Dataset: formula-one-cars-images (GitHub, faw01/formula-one-image-classification-model). Classes: Alfa Romeo, BWT, Ferrari, Haas, McLaren, Mercedes, Red Bull, Renault, Toro Rosso, Williams.

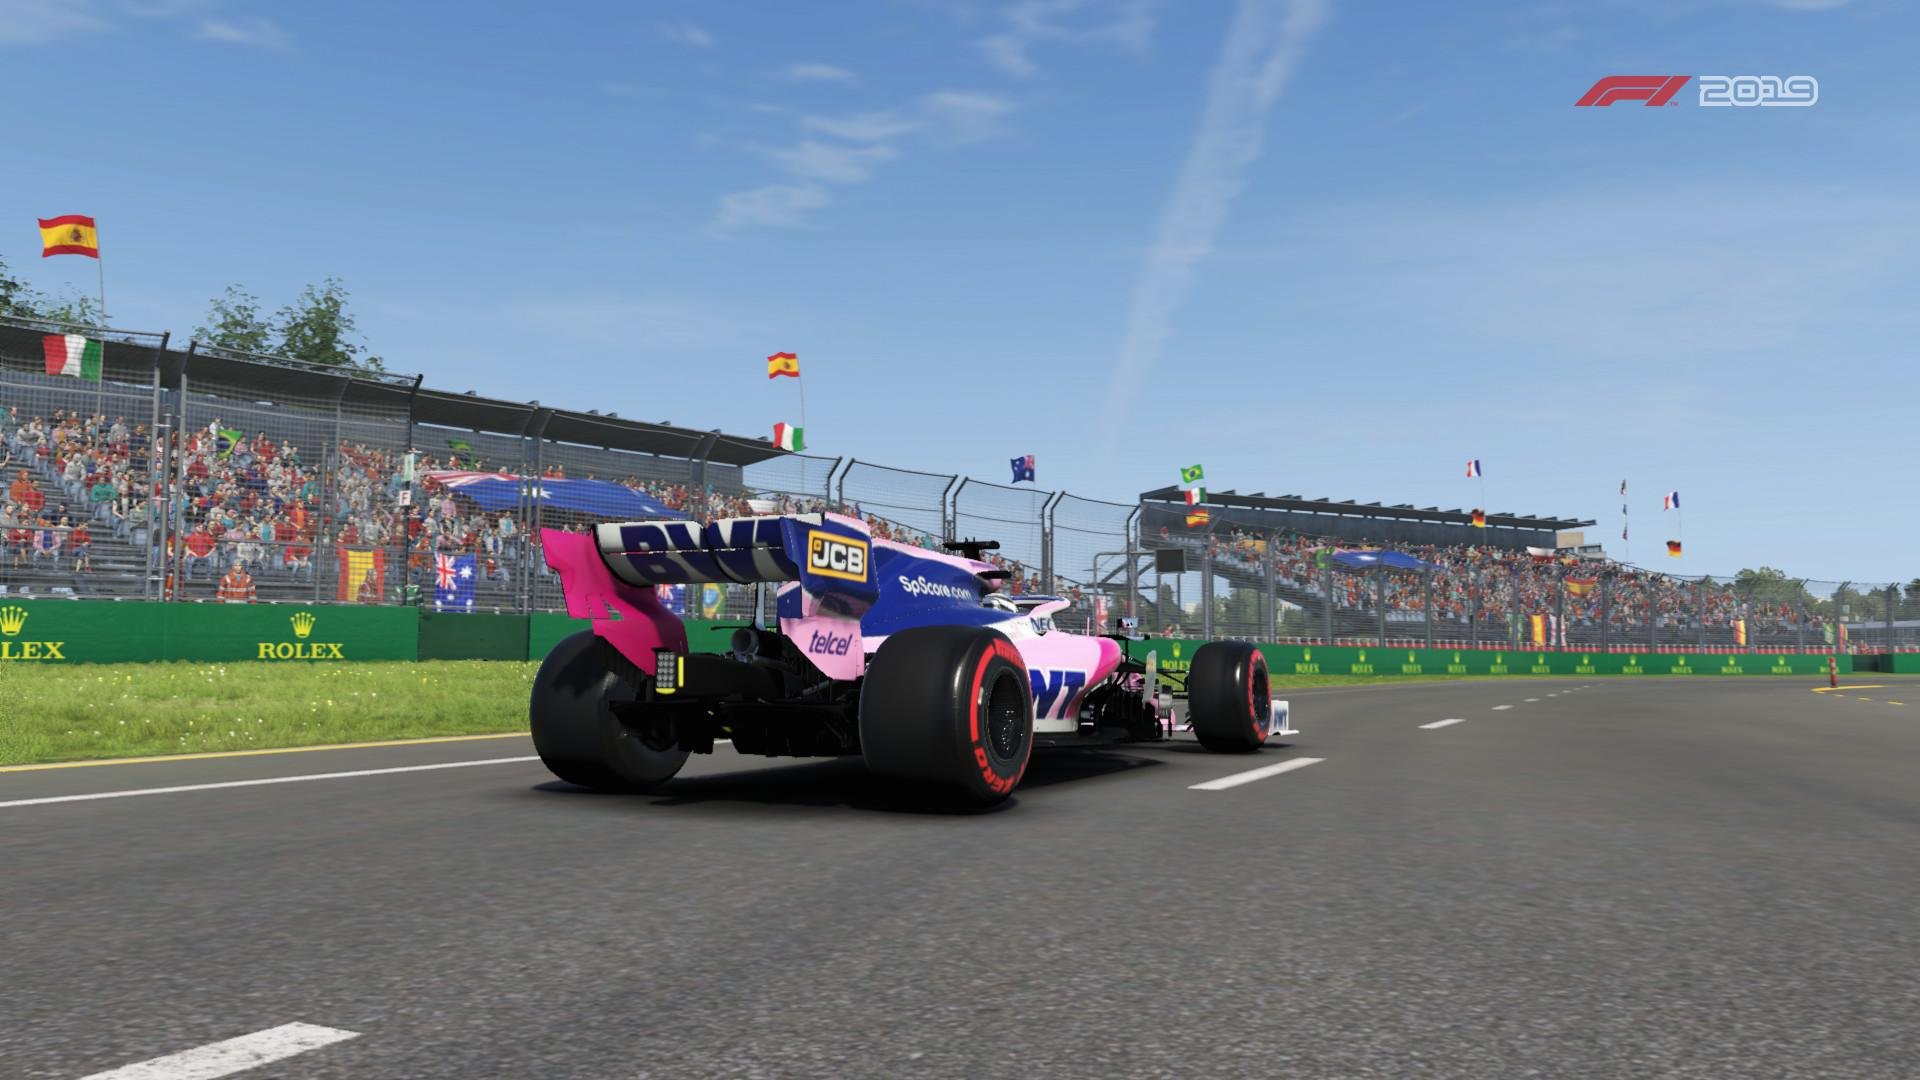
Label: BWT

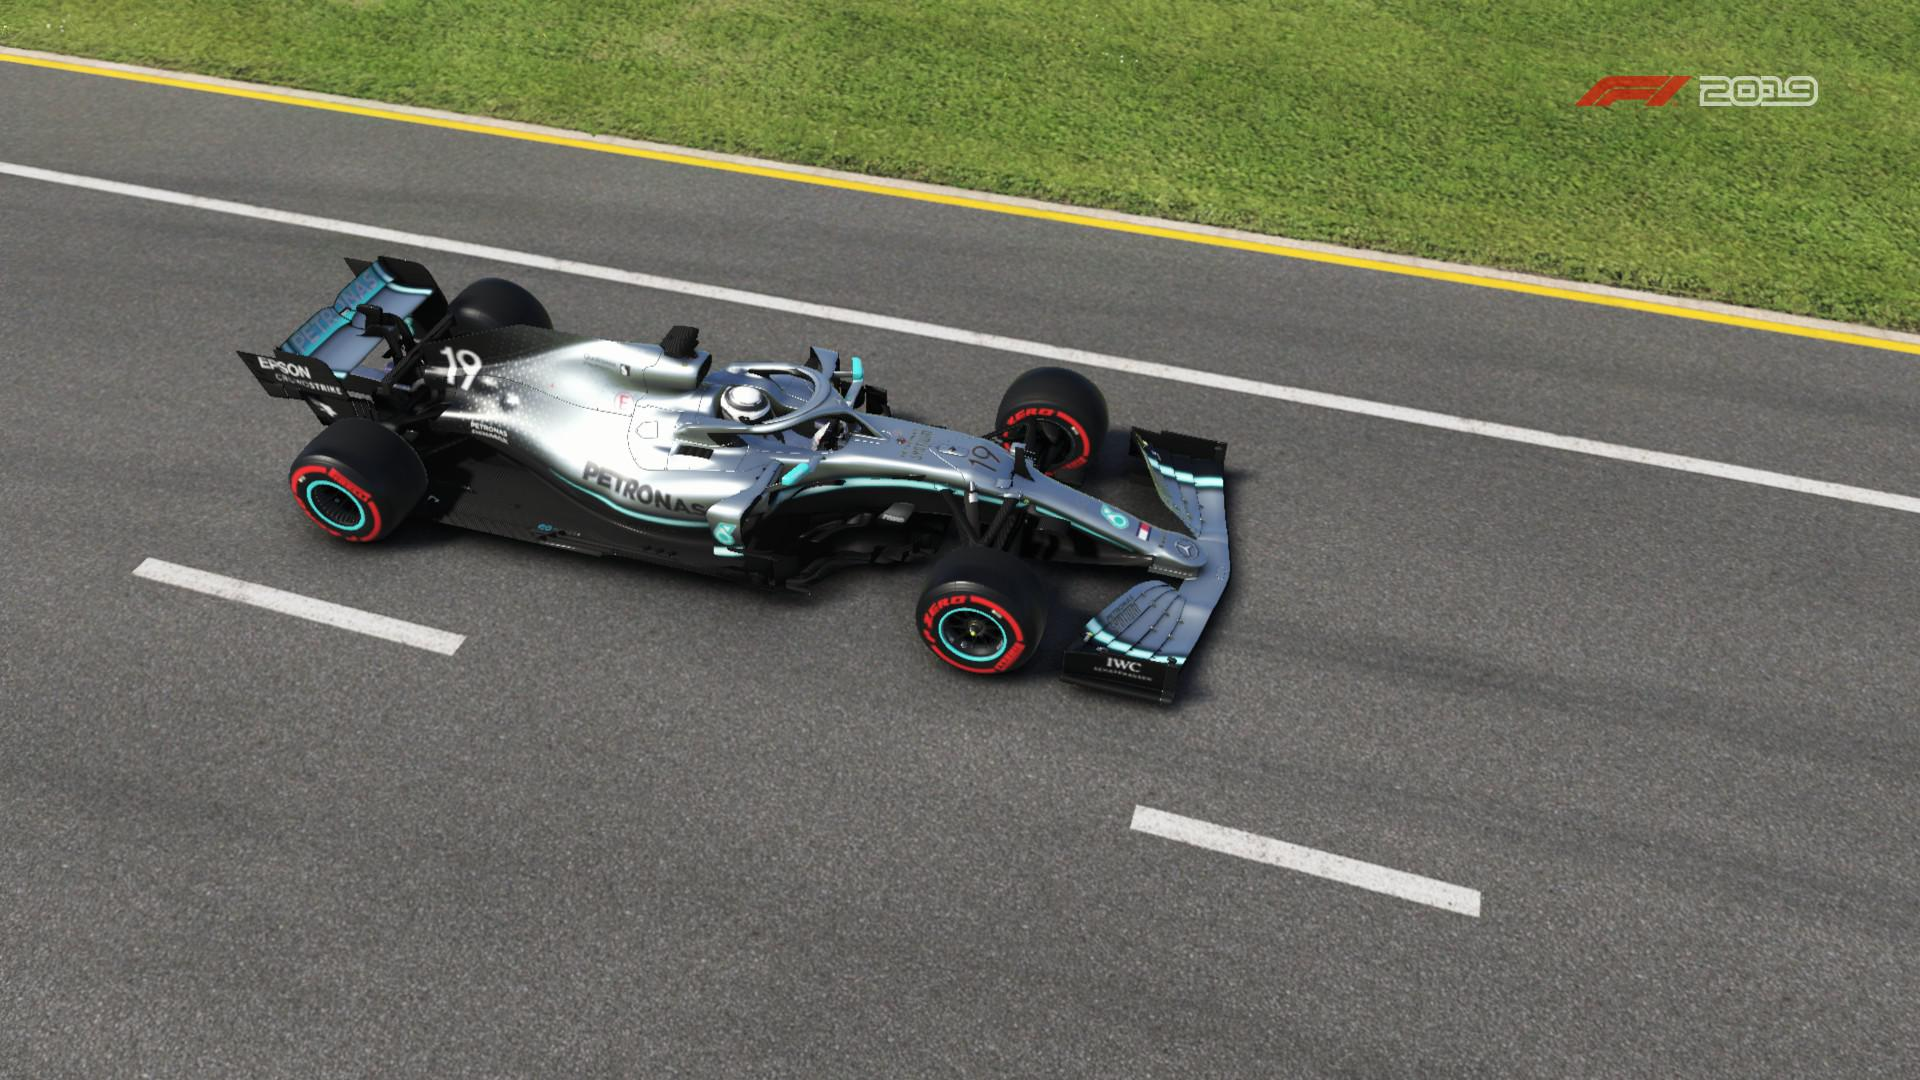
Label: Mercedes

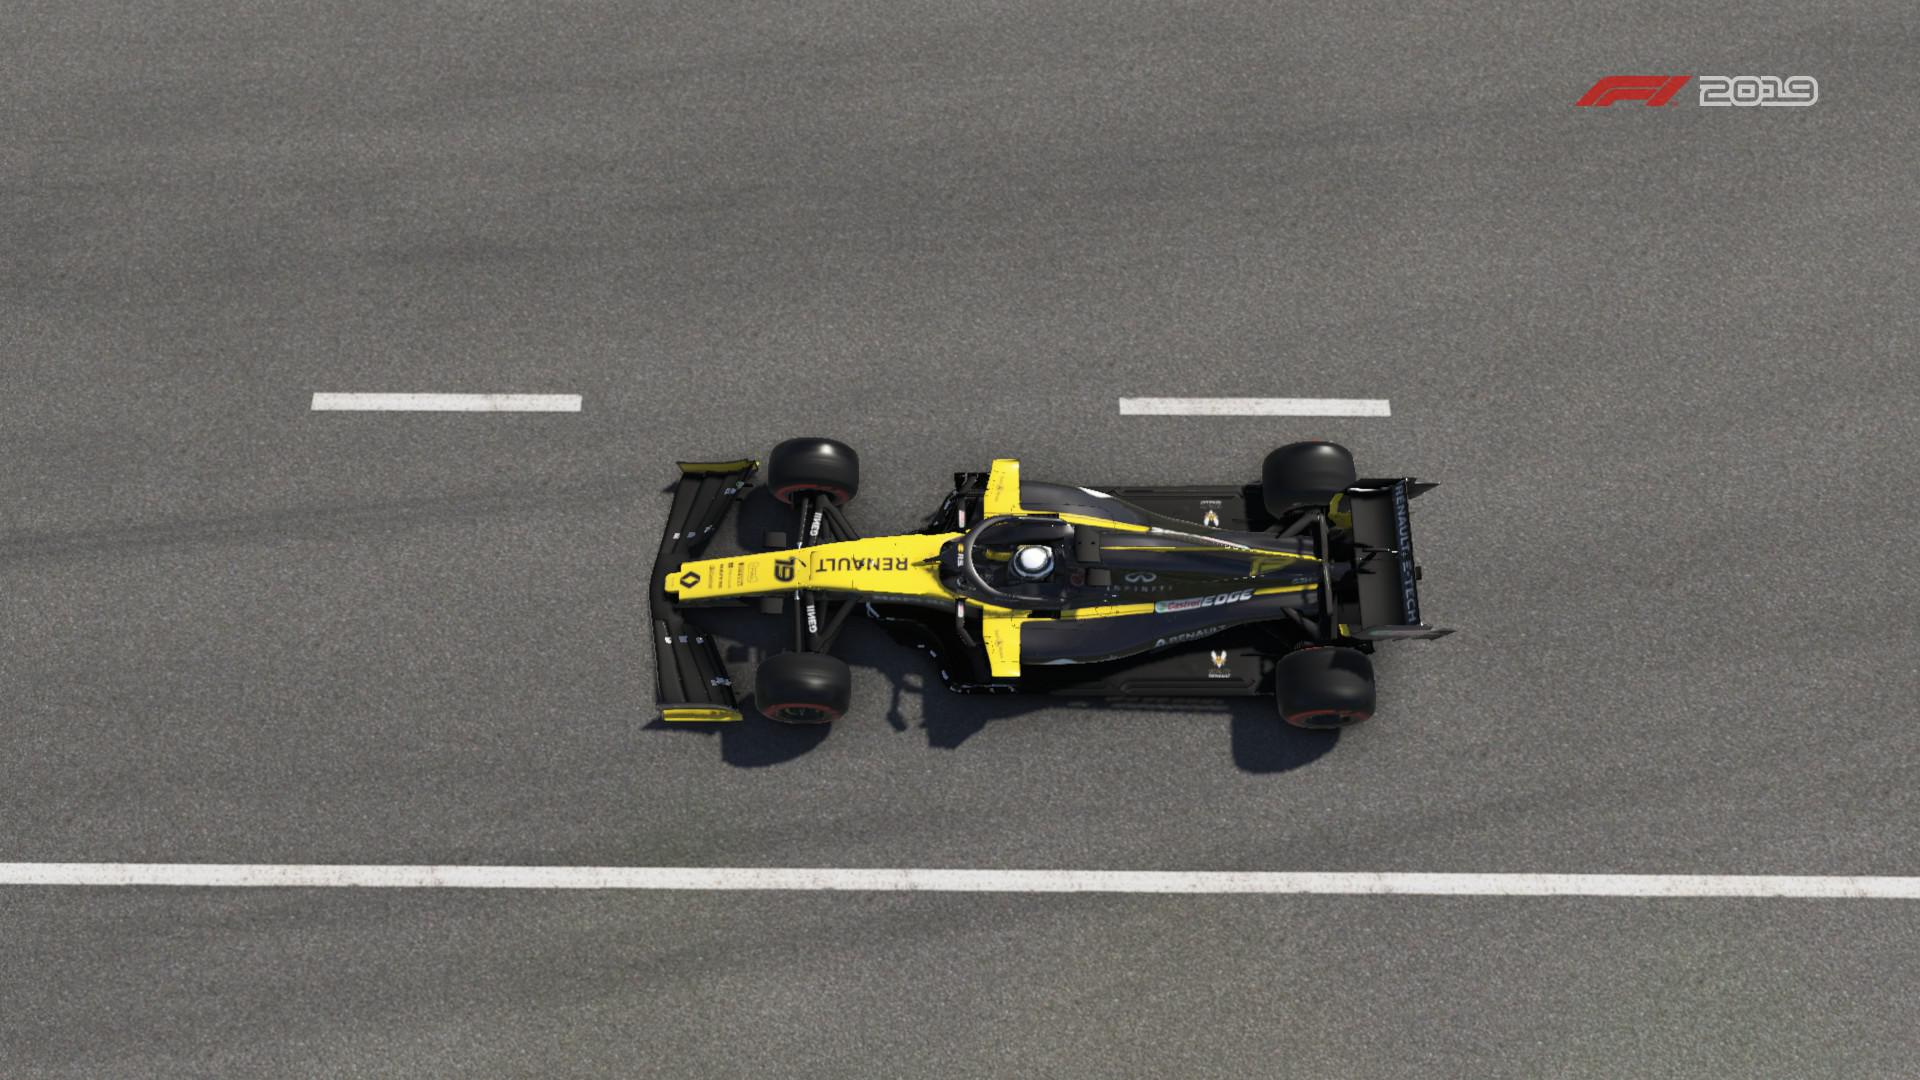
Label: Renault

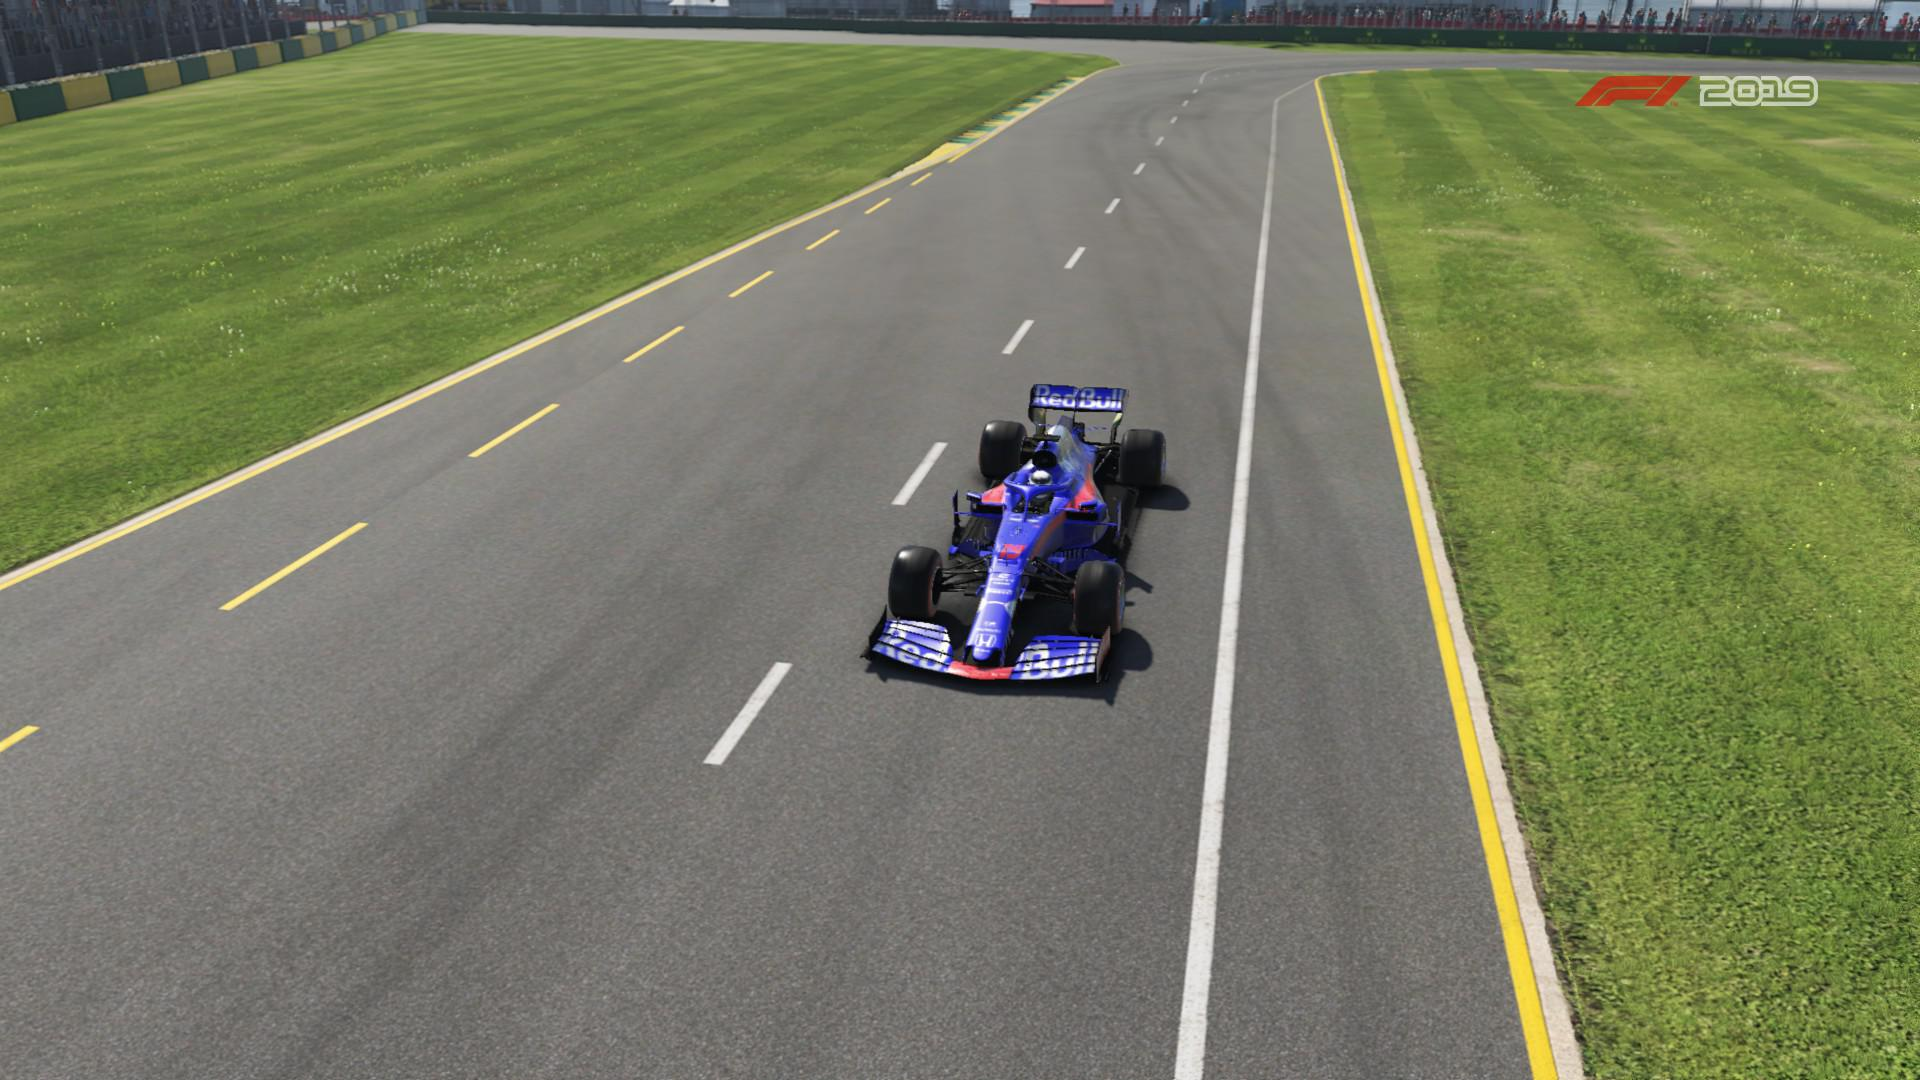
Label: Toro Rosso

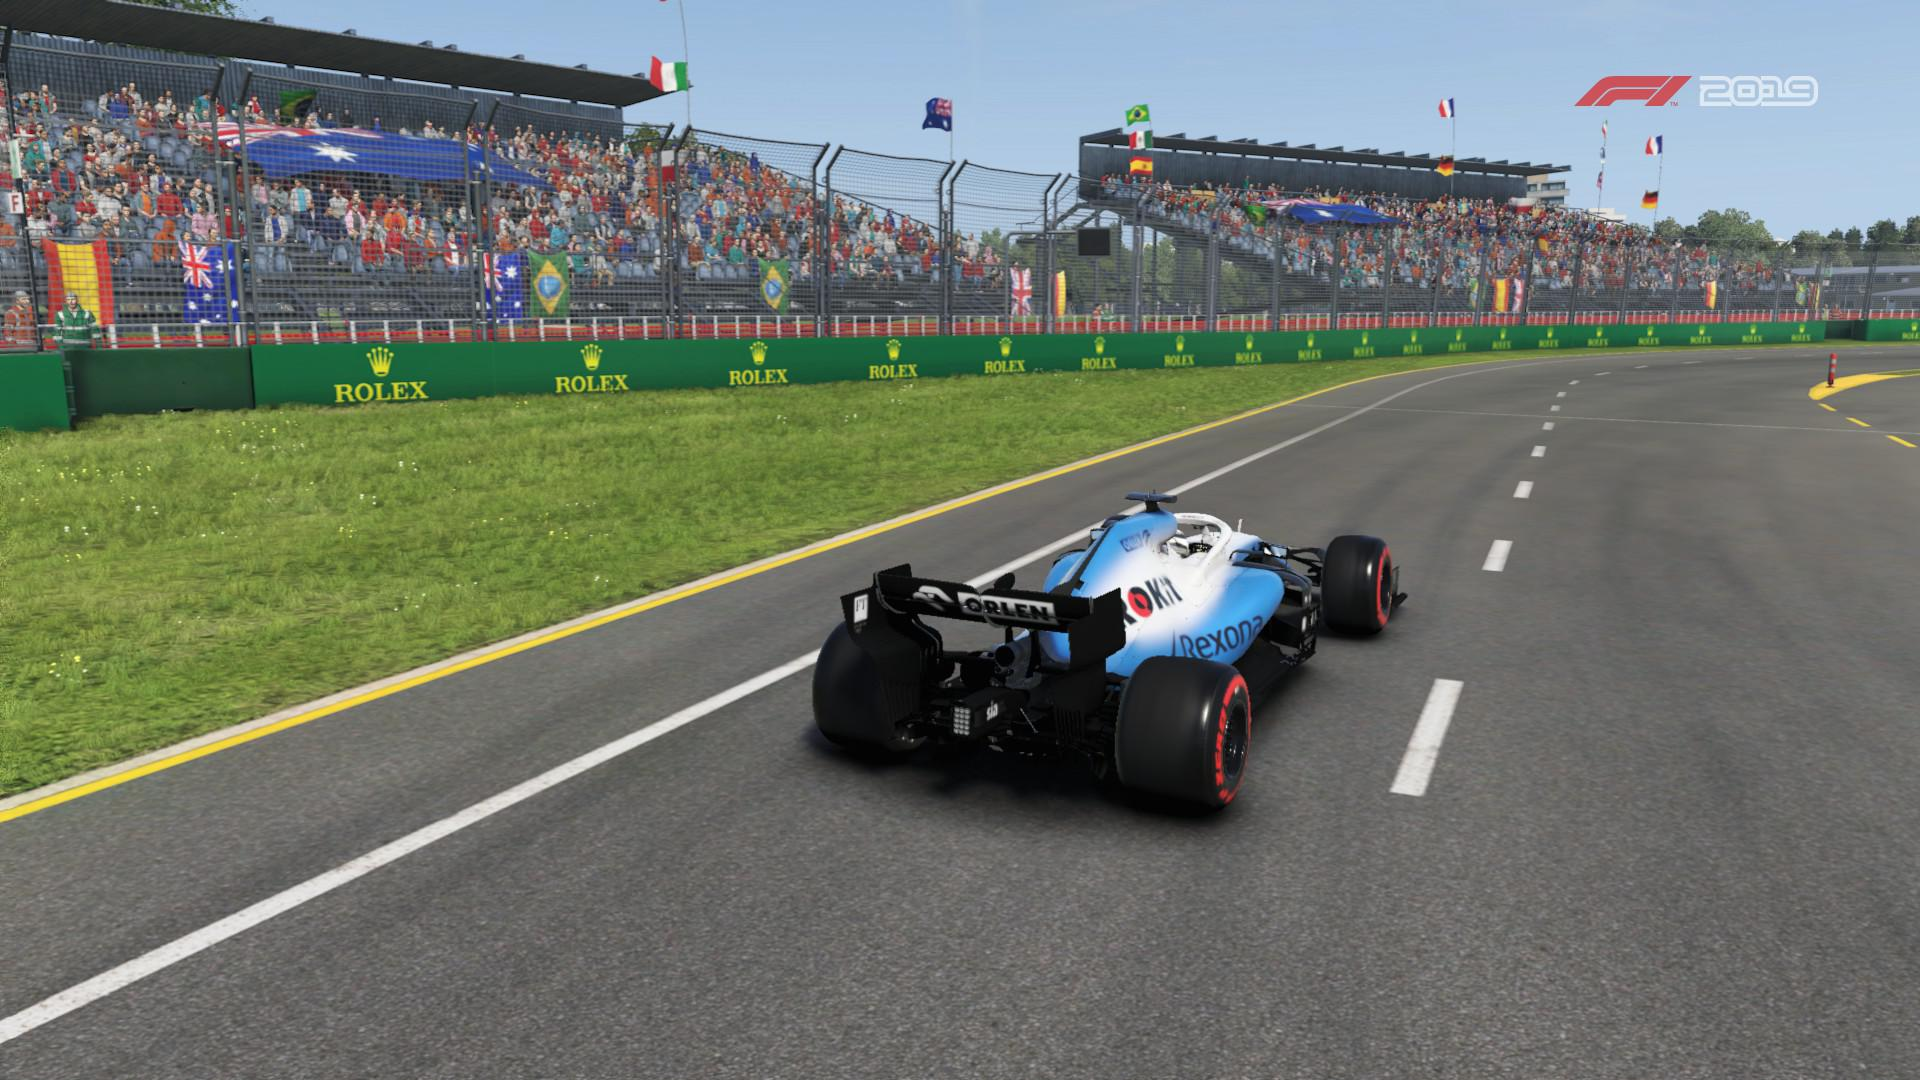
Label: Williams

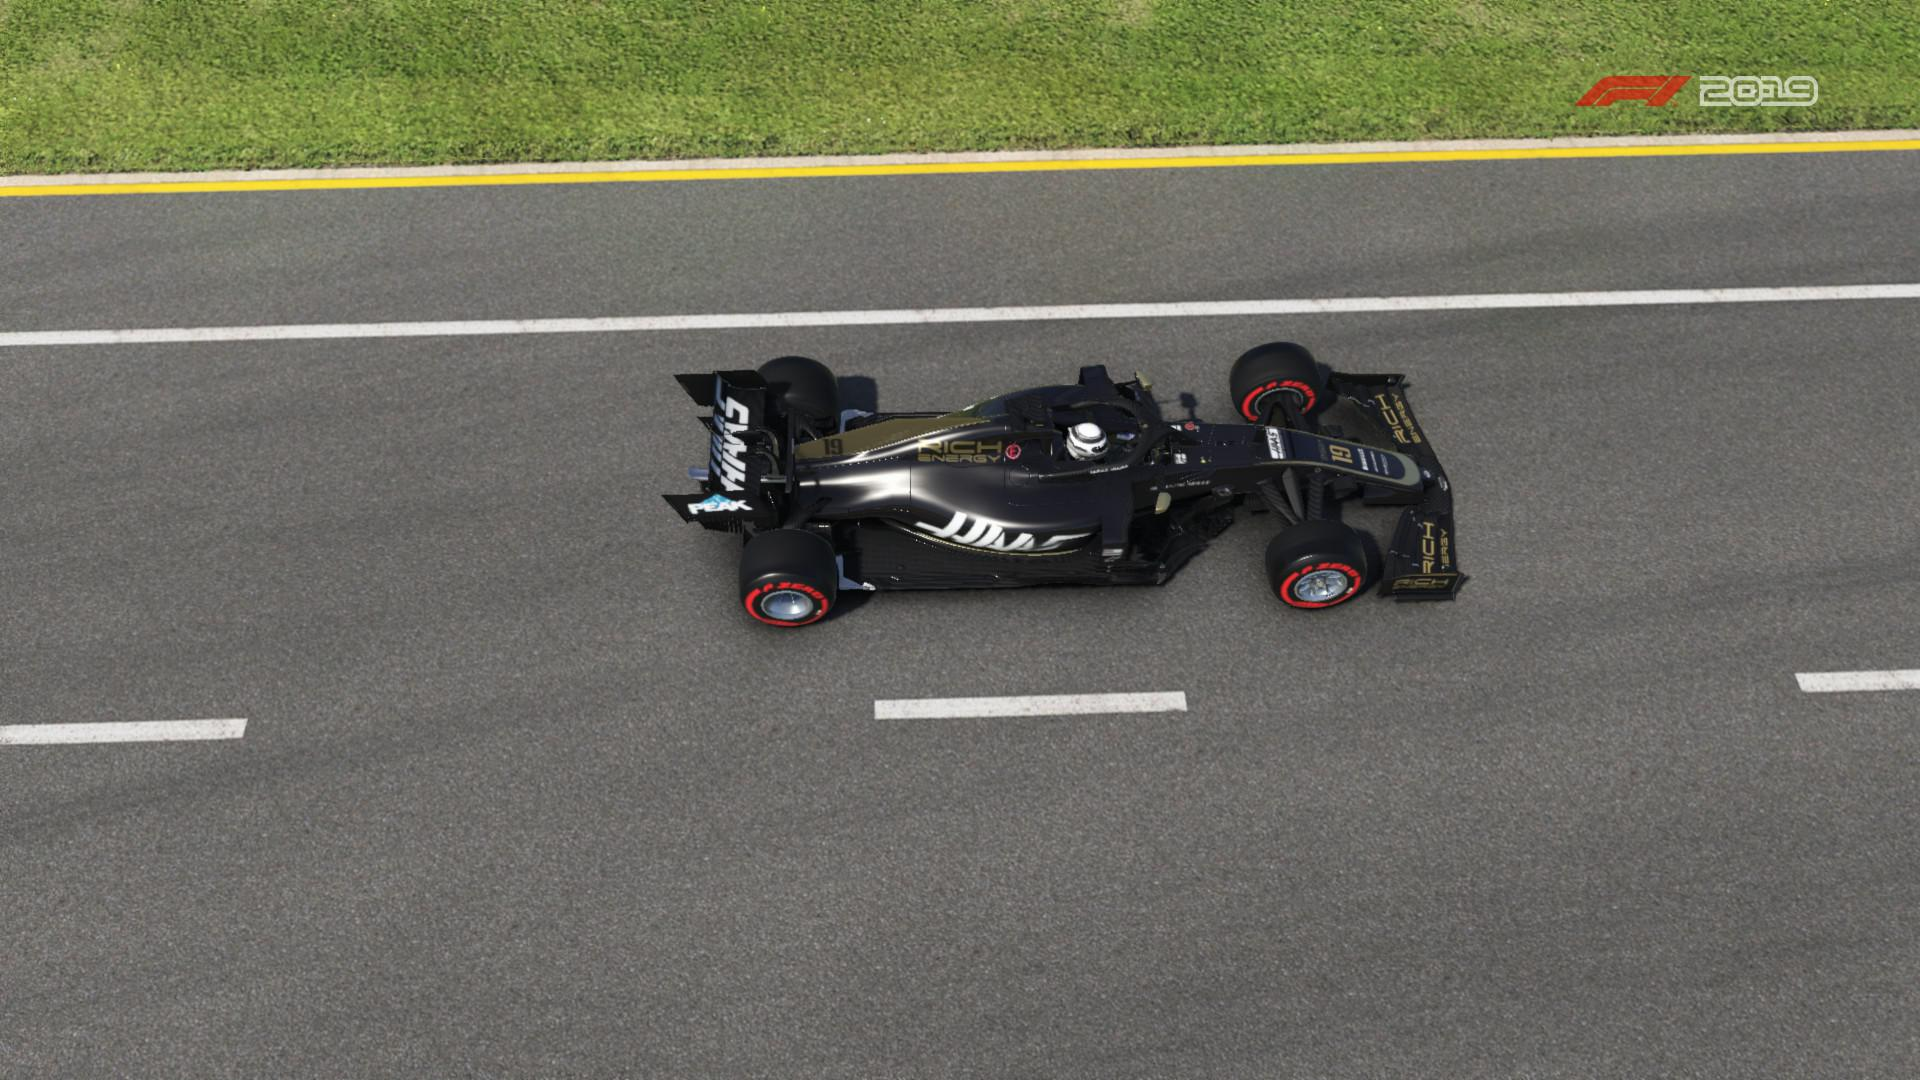
Label: Haas
